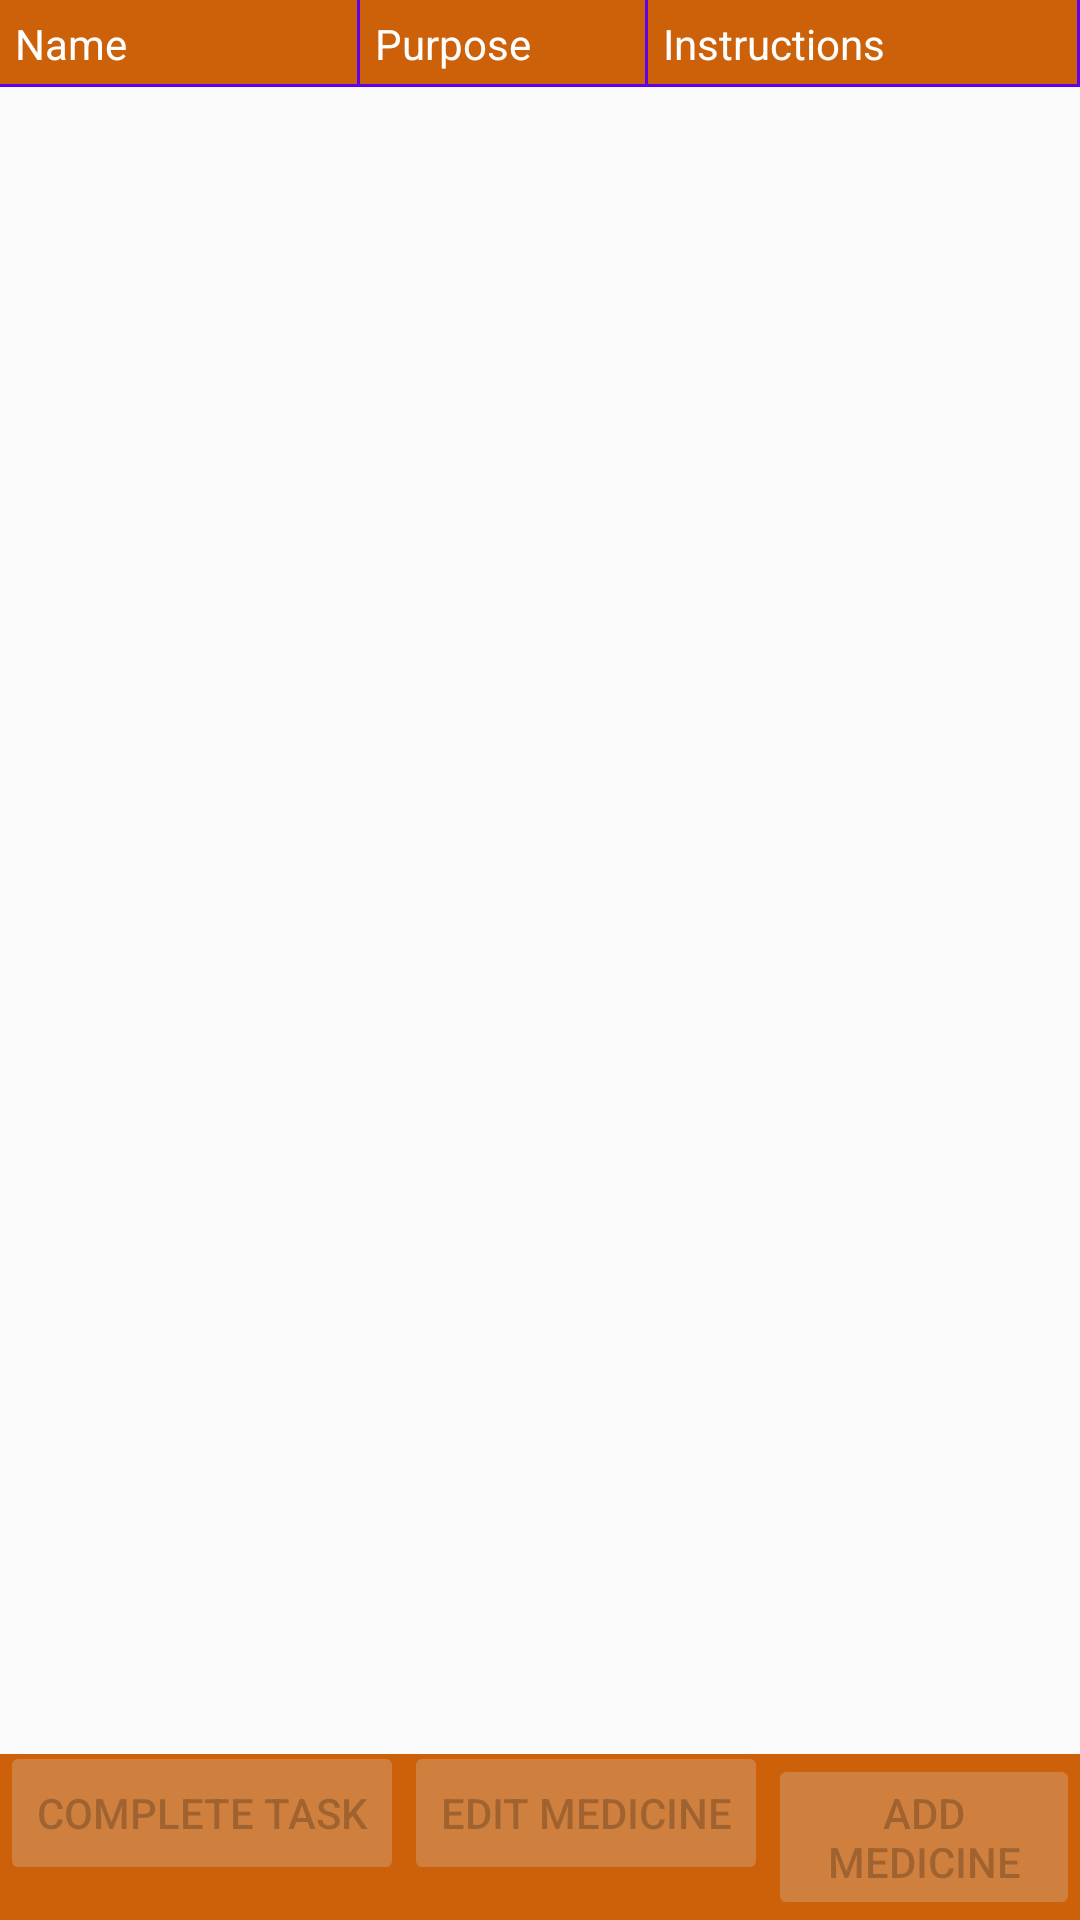

Reconstruct the res/layout file that produces this screen, plus the resources it refers to.
<!-- AndroidManifest.xml: application theme AppTheme -->
<!-- res/layout/activity_medicine.xml -->
<?xml version="1.0" encoding="utf-8"?>
<RelativeLayout
    xmlns:android="http://schemas.android.com/apk/res/android"
    xmlns:app="http://schemas.android.com/apk/res-auto"
    xmlns:tools="http://schemas.android.com/tools"
    android:layout_width="match_parent"
    android:layout_height="match_parent"
    tools:context=".MedicineActivity">

    <com.google.android.material.appbar.AppBarLayout
        android:layout_width="match_parent"
        android:layout_height="wrap_content"
        android:theme="@style/AppTheme.AppBarOverlay">

    </com.google.android.material.appbar.AppBarLayout>
    <LinearLayout
        android:id="@+id/medicine_title"
        android:layout_width="match_parent"
        android:layout_height="wrap_content"
        android:background="@color/colorPrimaryMedicine">

        <TextView
            android:layout_width = "0dp"
            android:layout_height = "wrap_content"
            android:layout_weight = "1"
            android:padding = "5dp"
            android:text = "@string/bill_name"
            android:background = "@drawable/cell_shape"
            android:textColor = "#ffffff" />

        <TextView
            android:layout_width = "0dp"
            android:layout_height = "wrap_content"
            android:layout_weight = "0.8"
            android:padding = "5dp"
            android:text = "@string/medicine_purpose"
            android:background = "@drawable/cell_shape"
            android:textColor = "#ffffff" />

        <TextView
            android:layout_width = "0dp"
            android:layout_height = "wrap_content"
            android:layout_weight = "1.2"
            android:padding = "5dp"
            android:text = "@string/medicine_instructions"
            android:background = "@drawable/cell_shape"
            android:textColor = "#ffffff" />
    </LinearLayout>

    <LinearLayout
        android:layout_width="match_parent"
        android:layout_height="wrap_content"
        android:layout_marginBottom="50dp"
        android:layout_marginTop="30dp">

        <ListView
            android:id="@+id/medicine_items_list"
            android:layout_width="match_parent"
            android:layout_height="wrap_content"
            android:textAlignment="textStart">

        </ListView>
    </LinearLayout>

    <LinearLayout
        android:id="@+id/medicine_buttons"
        android:layout_width="match_parent"
        android:layout_height="wrap_content"
        android:gravity="center_horizontal|bottom"
        android:orientation="horizontal"
        android:background = "@color/colorPrimaryMedicine"
        android:layout_alignParentBottom="true">

        <Button
            android:id="@+id/medicine_complete_button"
            style="@style/Widget.AppCompat.Button.Colored"
            android:layout_width="wrap_content"
            android:layout_height="wrap_content"
            android:enabled="false"
            android:onClick="CompleteMedicine"
            android:text="@string/medicine_complete_item" />

        <Button
            android:id="@+id/medicine_edit_button"
            style="@style/Widget.AppCompat.Button.Colored"
            android:theme="@style/ButtonTheme"
            android:layout_width="wrap_content"
            android:layout_height="wrap_content"
            android:enabled="false"
            android:onClick="EditMedicine"
            android:text="@string/medicine_edit_item" />

        <Button
            android:id="@+id/medicine_add_button"
            style="@style/Widget.AppCompat.Button.Colored"
            android:layout_width="wrap_content"
            android:layout_height="wrap_content"
            android:enabled="false"
            android:onClick="AddMedicine"
            android:text="@string/medicine_add_item" />
    </LinearLayout>

</RelativeLayout>
<!-- resources referenced by this layout -->
<resources>
  <color name="colorPrimaryMedicine">#CC6109</color>
  <!-- drawable cell_shape (drawable) -->
  <?xml version="1.0" encoding="utf-8"?>
  <layer-list xmlns:android = "http://schemas.android.com/apk/res/android">
  
      <item
          android:left = "-2dp"
          android:top = "-2dp">
          <shape android:shape = "rectangle" >
              <solid android:color = "@android:color/transparent" />
  
              <stroke
                  android:width = "1dp"
                  android:color = "@color/colorPrimary" />
          </shape>
      </item>
  </layer-list >
  <string name="bill_name">Name</string>
  <string name="medicine_add_item">Add Medicine</string>
  <string name="medicine_complete_item">Complete Task</string>
  <string name="medicine_edit_item">Edit Medicine</string>
  <string name="medicine_instructions">Instructions</string>
  <string name="medicine_purpose">Purpose</string>
  <style name="AppTheme.AppBarOverlay" parent="ThemeOverlay.AppCompat.Dark.ActionBar" />
  <style name="ButtonTheme" parent="Theme.AppCompat.Light.DarkActionBar">
          
          <item name="colorAccent">@color/colorAccent</item>
          <item name="buttonStyle">@style/Widget.AppCompat.Button.Colored</item>
      </style>
  <style name="AppTheme" parent="Theme.AppCompat.Light.DarkActionBar">
          
          <item name="colorPrimary">@color/colorPrimary</item>
          <item name="colorPrimaryDark">@color/colorPrimaryDark</item>
          <item name="colorAccent">@color/colorAccent</item>
      </style>
  <color name="colorPrimary">#6200EE</color>
  <color name="colorAccent">#03DAC5</color>
  <color name="colorPrimaryDark">#3700B3</color>
</resources>
